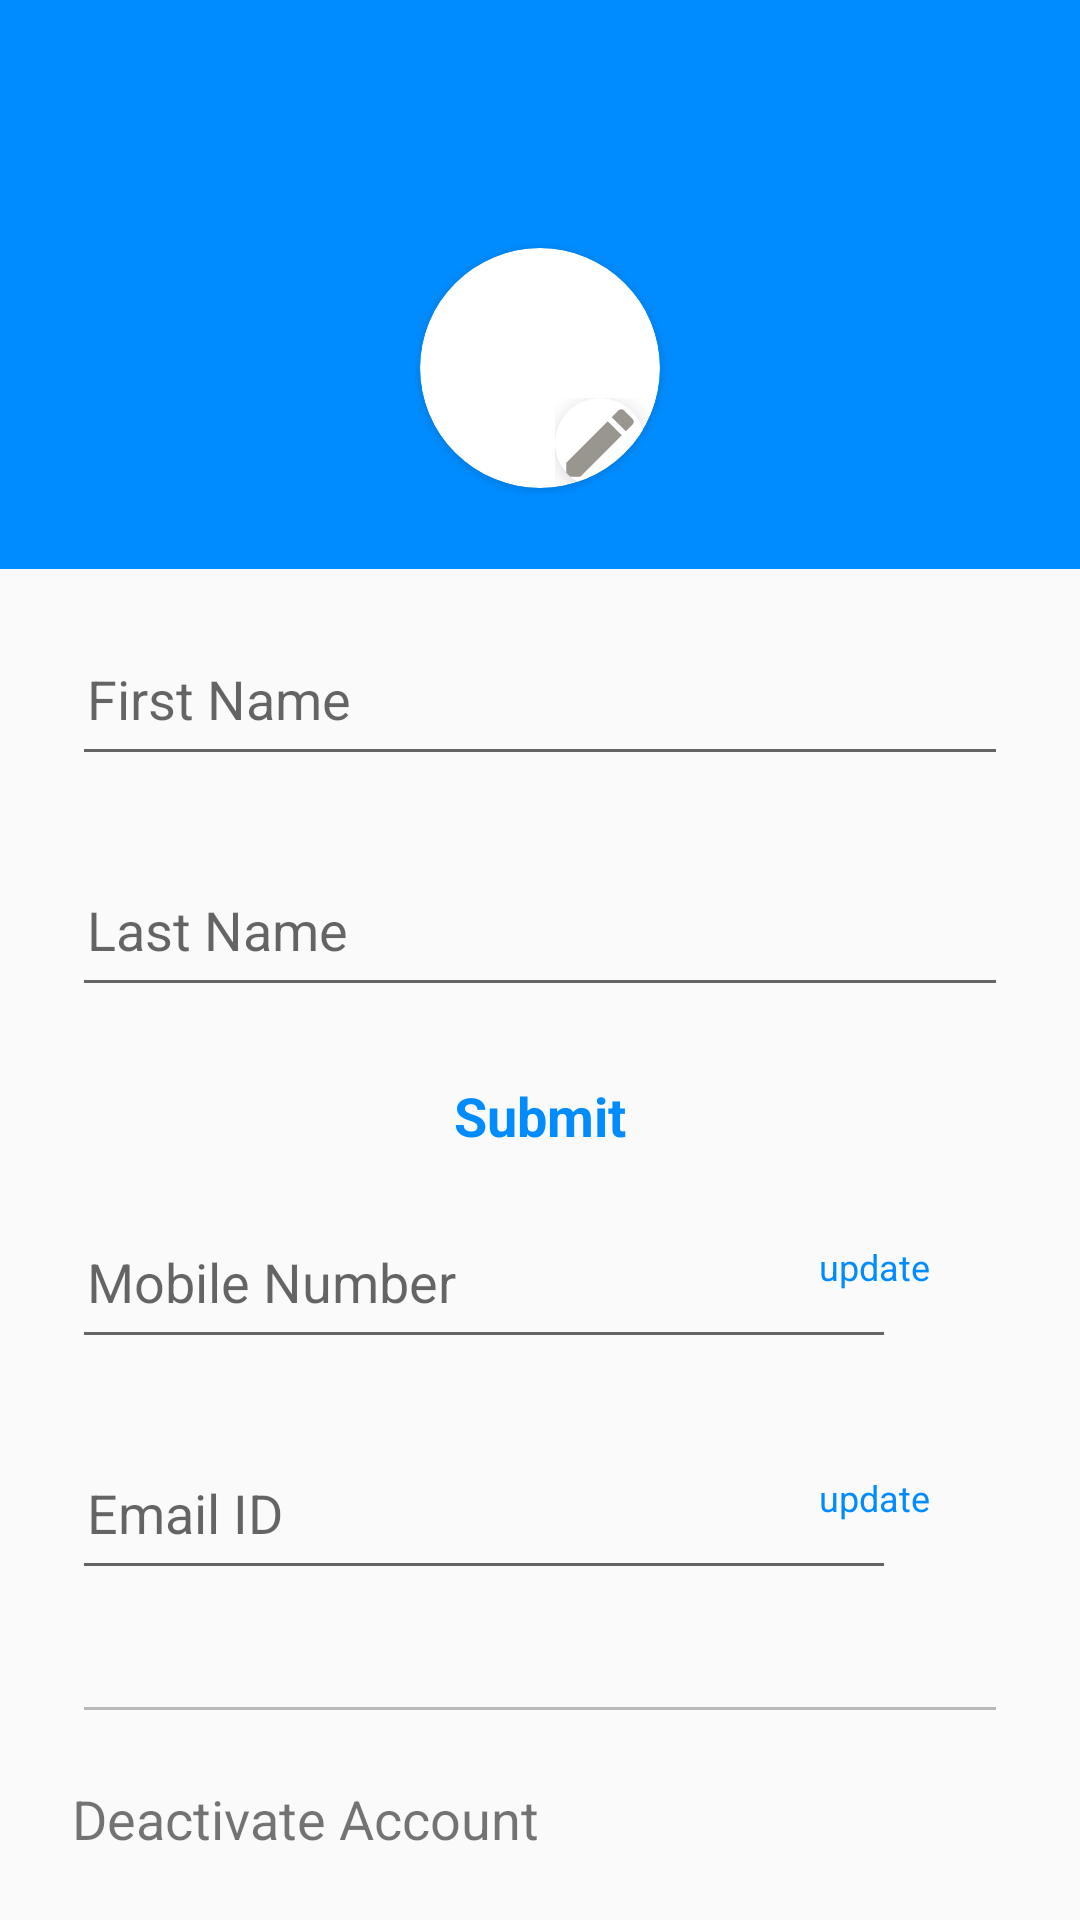

Layout XML and referenced resources for this Android screen:
<!-- AndroidManifest.xml: application theme AppTheme -->
<!-- res/layout/btm_profile.xml -->
<?xml version="1.0" encoding="utf-8"?>
<LinearLayout
    xmlns:android="http://schemas.android.com/apk/res/android"
    xmlns:app="http://schemas.android.com/apk/res-auto"
    xmlns:tools="http://schemas.android.com/tools"
    android:layout_width="match_parent"
    android:layout_height="match_parent"
    android:id="@+id/nav_second_fragment"
    android:orientation="vertical"
    >


    <androidx.appcompat.widget.Toolbar
        android:id="@+id/toolbar1"
        android:layout_width="match_parent"
        android:layout_height="?attr/actionBarSize"
        android:background="?attr/colorPrimary"
        app:popupTheme="@style/AppTheme.PopupOverlay" />


    <LinearLayout

    android:background="@color/colorPrimary"
    android:layout_width="match_parent"
    android:layout_height="wrap_content"
    android:orientation="horizontal"
    android:gravity="center"
    android:layout_weight="1"
    android:padding="16dp">

        <androidx.cardview.widget.CardView
            android:layout_width="wrap_content"
            android:layout_height="wrap_content"
            app:cardCornerRadius="40dp">

        <ImageView
            android:tag="male"
            android:id="@+id/mlogimgvie"
            android:layout_width="80dp"
            android:layout_height="80dp"
            android:layout_gravity="center"
            android:padding="5dp"
            android:src="@drawable/mprofilelogo"
            />
            <LinearLayout
                android:layout_width="match_parent"
                android:layout_height="wrap_content"
                android:layout_gravity="right|bottom">
            <androidx.cardview.widget.CardView
                android:layout_marginRight="5dp"
                android:layout_width="wrap_content"
                android:layout_height="wrap_content"
                app:cardCornerRadius="20dp"
                app:cardElevation="4dp">

                <ImageView
                    android:layout_width="30dp"
                    android:layout_height="30dp"
                    android:src="@drawable/ic_baseline_create" />

            </androidx.cardview.widget.CardView>
            </LinearLayout>

        </androidx.cardview.widget.CardView>


        <ImageView
            android:visibility="gone"
            android:tag="female"
            android:id="@+id/flogimgvie"
            android:layout_width="80dp"
            android:layout_height="80dp"
            android:layout_gravity="center"
            android:padding="5dp"
            android:src="@drawable/wprofilelogo"
            />


        <LinearLayout
            android:visibility="gone"
            android:id="@+id/layoutprofile"
            android:layout_width="match_parent"
            android:layout_height="wrap_content"
            android:orientation="horizontal"
            android:gravity="center">


        <androidx.cardview.widget.CardView
        android:layout_margin="8dp"
        android:id="@+id/prof_card1"
        android:layout_width="wrap_content"
        android:layout_height="wrap_content"
        app:cardCornerRadius="40dp">

        <ImageView
            android:id="@+id/logimgvie1"
            android:layout_width="80dp"
            android:layout_height="80dp"
            android:layout_gravity="center"
            android:padding="5dp"
            android:src="@drawable/mprofilelogo"
            />
            <LinearLayout
                android:layout_width="match_parent"
                android:layout_height="wrap_content"
                android:layout_gravity="right|bottom">

        <androidx.cardview.widget.CardView
            android:layout_marginRight="5dp"
            android:layout_width="wrap_content"
            android:layout_height="wrap_content"
            app:cardCornerRadius="20dp"
            app:cardElevation="4dp">

        <ImageView
            android:id="@+id/prof_change1"
            android:layout_width="35dp"
            android:layout_height="35dp"
            android:src="@drawable/ic_baseline_create" />

        </androidx.cardview.widget.CardView>
    </LinearLayout>

    </androidx.cardview.widget.CardView>


        <TextView
            android:visibility="gone"
            android:id="@+id/prof_text"
            android:layout_width="wrap_content"
            android:layout_height="wrap_content"
            android:text="or"
            android:layout_margin="8dp"
            android:textSize="18sp"
            />


        

        <androidx.cardview.widget.CardView
            android:layout_margin="8dp"

            android:id="@+id/prof_card2"
            android:layout_width="wrap_content"
            android:layout_height="wrap_content"
            app:cardCornerRadius="70dp">

            <ImageView
                android:id="@+id/logimgvie2"
                android:layout_width="80dp"
                android:layout_height="80dp"
                android:layout_gravity="center"
                android:padding="5dp"
                android:src="@drawable/wprofilelogo"
                />

            <androidx.cardview.widget.CardView
                android:layout_marginRight="5dp"
                android:layout_width="wrap_content"
                android:layout_height="wrap_content"
                android:layout_gravity="right|bottom"
                app:cardCornerRadius="70dp">

                <ImageView

                    android:id="@+id/prof_change2"
                    android:layout_width="35dp"
                    android:layout_height="35dp"
                    android:src="@drawable/ic_baseline_create"
                    />
            </androidx.cardview.widget.CardView>

        </androidx.cardview.widget.CardView>

        </LinearLayout>


</LinearLayout>


    <LinearLayout
        android:layout_weight="1"
        android:layout_width="match_parent"
        android:layout_height="wrap_content"
        android:orientation="vertical">

        <com.google.android.material.textfield.TextInputLayout
            android:layout_width="match_parent"
            android:layout_height="wrap_content"
            android:layout_marginTop="@dimen/dimen8dp"
            android:layout_marginBottom="@dimen/dimen8dp"
            android:hint="@string/fname"
            android:paddingLeft="@dimen/dimen24dp"
            android:paddingRight="@dimen/dimen24dp">

            <EditText
                android:id="@+id/userName"
                android:layout_width="match_parent"
                android:layout_height="50dp"
                android:inputType="textPersonName"
                android:padding="@dimen/dimen5dp" />
        </com.google.android.material.textfield.TextInputLayout>

        <com.google.android.material.textfield.TextInputLayout
            android:layout_width="match_parent"
            android:layout_height="wrap_content"
            android:layout_marginTop="@dimen/dimen8dp"
            android:layout_marginBottom="@dimen/dimen8dp"
            android:hint="@string/lname"
            android:paddingLeft="@dimen/dimen24dp"
            android:paddingRight="@dimen/dimen24dp">

            <EditText
                android:id="@+id/userName1"
                android:layout_width="match_parent"
                android:layout_height="50dp"
                android:inputType="textPersonName"
                android:padding="@dimen/dimen5dp" />
        </com.google.android.material.textfield.TextInputLayout>




        <TextView
            android:layout_width="wrap_content"
            android:layout_height="wrap_content"
            android:text="Submit"
            android:textStyle="bold"
            android:layout_gravity="center"
            android:textSize="18sp"
            android:textColor="@color/colorPrimary"
            android:paddingTop="16dp" />


        <LinearLayout
            android:layout_width="match_parent"
            android:layout_height="wrap_content"
            android:orientation="horizontal">

        <com.google.android.material.textfield.TextInputLayout
            android:layout_width="match_parent"
            android:layout_height="wrap_content"
            android:layout_marginTop="@dimen/dimen8dp"
            android:layout_marginBottom="@dimen/dimen8dp"
            android:hint="@string/mobile_number"
            android:paddingLeft="@dimen/dimen24dp"
            android:paddingRight="@dimen/dimen24dp"
            android:layout_weight="1"
            >

            <EditText
                android:id="@+id/userName3"
                android:layout_width="match_parent"
                android:layout_height="50dp"
                android:inputType="textPersonName"
                android:padding="@dimen/dimen5dp" />
        </com.google.android.material.textfield.TextInputLayout>

            <TextView

                android:layout_marginLeft="-50dp"
                android:layout_marginRight="50dp"
                android:text="update"
                android:textColor="@color/colorPrimary"
                android:textSize="12dp"
                android:layout_width="wrap_content"
                android:layout_height="wrap_content"

                />

        </LinearLayout>

        <LinearLayout
            android:layout_width="match_parent"
            android:layout_height="wrap_content"
            android:orientation="horizontal">

        <com.google.android.material.textfield.TextInputLayout
            android:layout_width="match_parent"
            android:layout_height="wrap_content"
            android:layout_marginTop="@dimen/dimen8dp"
            android:layout_marginBottom="@dimen/dimen8dp"
            android:hint="@string/email"
            android:paddingLeft="@dimen/dimen24dp"
            android:paddingRight="@dimen/dimen24dp"
            android:layout_weight="1"
            >

            <EditText
                android:id="@+id/userName4"
                android:layout_width="match_parent"
                android:layout_height="50dp"
                android:inputType="textPersonName"
                android:padding="@dimen/dimen5dp" />
        </com.google.android.material.textfield.TextInputLayout>

            <TextView

                android:layout_marginLeft="-50dp"
                android:layout_marginRight="50dp"
                android:text="update"
                android:textColor="@color/colorPrimary"
                android:textSize="12dp"

                android:layout_width="wrap_content"
                android:layout_height="wrap_content"

                />

    </LinearLayout>














        <EditText
            android:layout_width="match_parent"
            android:layout_height="40dp"
            android:padding="@dimen/dimen5dp"
            android:layout_marginLeft="@dimen/dimen24dp"
            android:layout_marginRight="@dimen/dimen24dp"
            android:enabled="false"/>

        <TextView
            android:layout_width="wrap_content"
            android:layout_height="wrap_content"
            android:text="Deactivate Account"
            android:textSize="18sp"
            android:paddingTop="16dp"
            android:paddingLeft="@dimen/dimen24dp"
            android:paddingRight="@dimen/dimen24dp"
            />

    </LinearLayout>


</LinearLayout>
<!-- resources referenced by this layout -->
<resources>
  <color name="colorPrimary">#008CFF</color>
  <dimen name="dimen24dp">24dp</dimen>
  <dimen name="dimen5dp">5dp</dimen>
  <dimen name="dimen8dp">8dp</dimen>
  <!-- drawable ic_baseline_create (drawable) -->
  <vector android:height="24dp" android:tint="#98968E"
      android:viewportHeight="24" android:viewportWidth="24"
      android:width="24dp" xmlns:android="http://schemas.android.com/apk/res/android">
      <path android:fillColor="@android:color/white" android:pathData="M3,17.25V21h3.75L17.81,9.94l-3.75,-3.75L3,17.25zM20.71,7.04c0.39,-0.39 0.39,-1.02 0,-1.41l-2.34,-2.34c-0.39,-0.39 -1.02,-0.39 -1.41,0l-1.83,1.83 3.75,3.75 1.83,-1.83z"/>
  </vector>
  <!-- drawable oval (drawable-xhdpi) -->
  <?xml version="1.0" encoding="utf-8"?>
  <shape xmlns:android="http://schemas.android.com/apk/res/android"
          android:shape="rectangle">
  
      <stroke
          android:width="1.1dp"
          android:color="#B3ABAB" />
  
      <corners
              android:radius="5dp"/>
      </shape>
  <string name="email">Email ID</string>
  <string name="fname" translatable="false">First Name</string>
  <string name="lname" translatable="false">Last Name</string>
  <string name="mobile_number">Mobile Number</string>
  <style name="AppTheme.PopupOverlay" parent="ThemeOverlay.AppCompat.Light">
          <item name="windowNoTitle">true</item></style>
  <style name="AppTheme" parent="Theme.AppCompat.Light.DarkActionBar">
          
          <item name="colorPrimary">@color/colorPrimary</item>
          <item name="colorPrimaryDark">@color/colorPrimaryDark</item>
          <item name="colorAccent">@color/colorAccent</item>
  
          <item name="textAllCaps">false</item>
  
  
      </style>
  <color name="colorPrimaryDark">#0480E4</color>
  <color name="colorAccent">#D81B60</color>
</resources>
